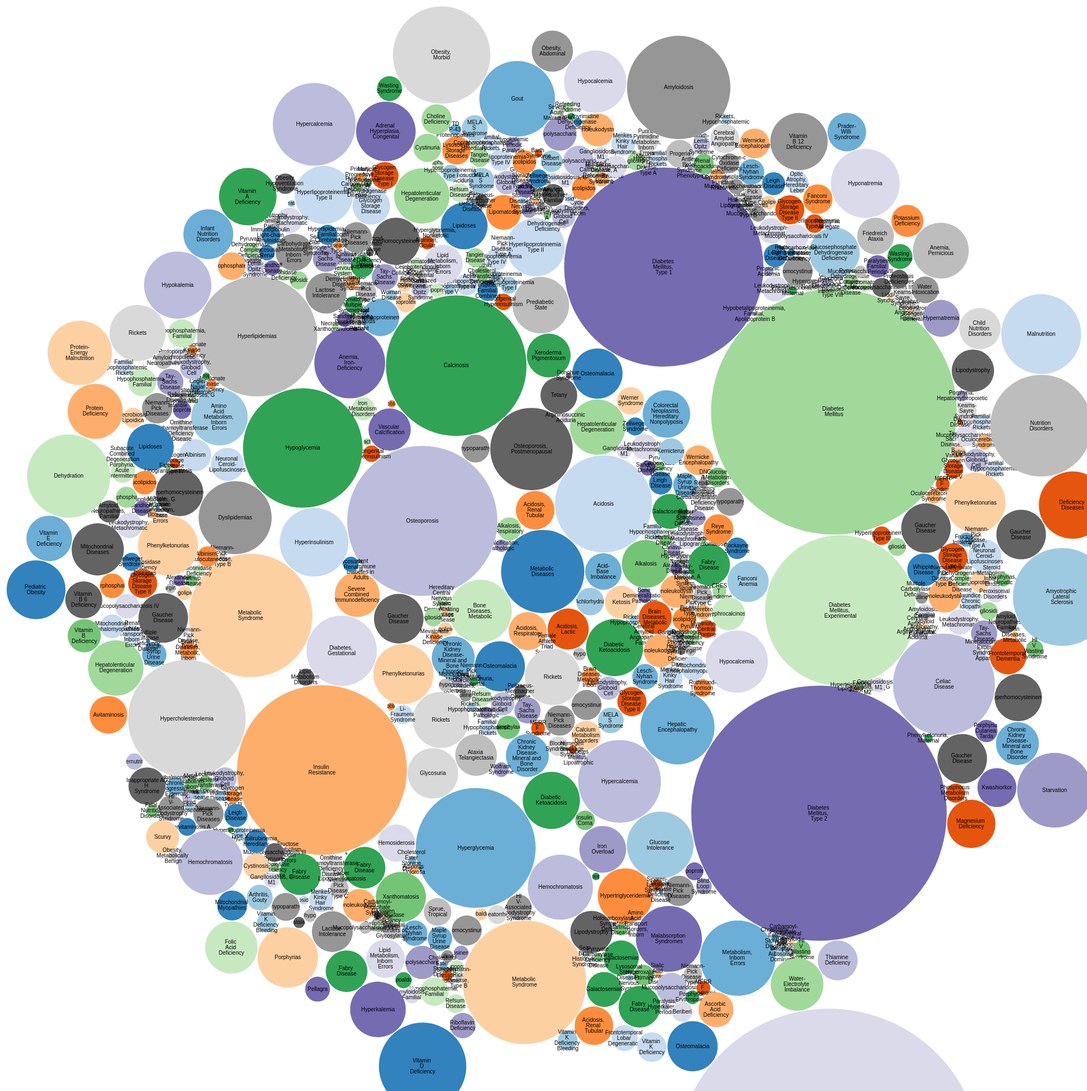
D3 v4 page, settled after 480 driven frames (8 s of simulated time); the page loaded 1 data file(s).


var svg = d3.select("svg"),
    width = +svg.attr("width"),
    height = +svg.attr("height");
var format = d3.format(",d");
var color = d3.scaleOrdinal(d3.schemeCategory20c);
var pack = d3.pack()
    .size([width, height])
    .padding(1.5);
d3.csv("meta.csv", function(d) {
  d.count = +d.count;
  if (d.count) return d;
}, function(error, classes) {
  if (error) throw error;
  var root = d3.hierarchy({children: classes})
      .sum(function(d) { return d.count; })
      .each(function(d) {
        if (MeSH = d.data.MeSH) {
          var MeSH, i = MeSH.lastIndexOf(".");
          d.MeSH = MeSH;
          d.package = MeSH.slice(0, i);
          d.class = MeSH.slice(i + 1);
        }
      });
  var node = svg.selectAll(".node")
    .data(pack(root).leaves())
    .enter().append("g")
      .attr("class", "node")
      .attr("transform", function(d) { return "translate(" + d.x + "," + d.y + ")"; });
  node.append("circle")
      .attr("id", function(d) { return d.MeSH; })
      .attr("r", function(d) { return d.r*1.0; })
      .style("fill", function(d) { return color(d.package); });
      
  node.append("clipPath")
      .attr("id", function(d) { return "clip-" + d.MeSH; })
    .append("use")
      .attr("xlink:href", function(d) { return "#" + d.MeSH; });

  node.append("text")
      .attr("clip-path", function(d) { return "url(#clip-" + d.MeSH  +  ")"; })
    .selectAll("tspan")
    .data(function(d) { return d.class.split(/(?=[A-Z][^A-Z])/g); })
    .enter().append("tspan")
      .attr("x", 0)
      .attr("y", function(d, i, nodes) { return 13 + (i - nodes.length / 2 - 0.5) * 10; })
      .text(function(d) { return d; });

  node.append("title")
      .text(function(d) { return d.MeSH + format(d.count); });


});


### data: meta.csv
, MeSH, count
0, Metabolic Diseases, 12989
1, Acid-Base Imbalance, 2502
2, Achlorhydria, 1433
3, Acidosis, 17697
4, Acidosis, Lactic, 3181
5, Acidosis, Renal Tubular, 2800
6, Acidosis, Respiratory, 2734
7, Ketosis, 2056
8, Diabetic Ketoacidosis, 6133
9, Alkalosis, 4343
10, Alkalosis, Respiratory, 1016
11, Bone Diseases, Metabolic, 7462
12, Bone Demineralization, Pathologic, 359
13, Decalcification, Pathologic, 295
14, Osteoporosis, 42320
15, Female Athlete Triad Syndrome, 127
16, Osteoporosis, Postmenopausal, 12755
17, Pseudohypoparathyroidism, 1460
18, Pseudopseudohypoparathyroidism, 292
19, Rickets, 5917
20, Osteomalacia, 4732
21, Chronic Kidney Disease-Mineral and Bone …, 3474
22, Rickets, Hypophosphatemic, 139
23, Familial Hypophosphatemic Rickets, 481
24, Brain Diseases, Metabolic, 2054
25, Brain Diseases, Metabolic, Inborn, 567
26, Adrenoleukodystrophy, 2027
27, Cerebral Amyloid Angiopathy, Familial, 77
28, Galactosemias, 2307
29, Hartnup Disease, 259
30, Hepatolenticular Degeneration, 5755
31, Hereditary Central Nervous System Demyel…, 365
32, Adrenoleukodystrophy, 2027
33, Alexander Disease, 245
34, Canavan Disease, 297
35, Leukodystrophy, Globoid Cell, 1028
36, Leukodystrophy, Metachromatic, 1228
37, Pelizaeus-Merzbacher Disease, 313
38, Homocystinuria, 1693
39, Hyperglycinemia, Nonketotic, 207
40, Hyperlysinemias, 13
41, Leigh Disease, 1004
42, Lesch-Nyhan Syndrome, 1232
43, Lysosomal Storage Diseases, Nervous Syst…, 91
44, Fucosidosis, 154
45, Glycogen Storage Disease Type II, 1588
46, Mucolipidoses, 1059
47, Sialic Acid Storage Disease, 74
48, Sphingolipidoses, 380
49, Fabry Disease, 3268
50, Farber Lipogranulomatosis, 41
51, Gangliosidoses, 605
52, Gangliosidoses, GM2, 123
53, Sandhoff Disease, 433
54, Tay-Sachs Disease, 1293
55, Tay-Sachs Disease, AB Variant, 4
56, Gangliosidosis, GM1, 404
57, Gaucher Disease, 4605
58, Leukodystrophy, Globoid Cell, 1028
59, Niemann-Pick Diseases, 1742
... 541 more rows